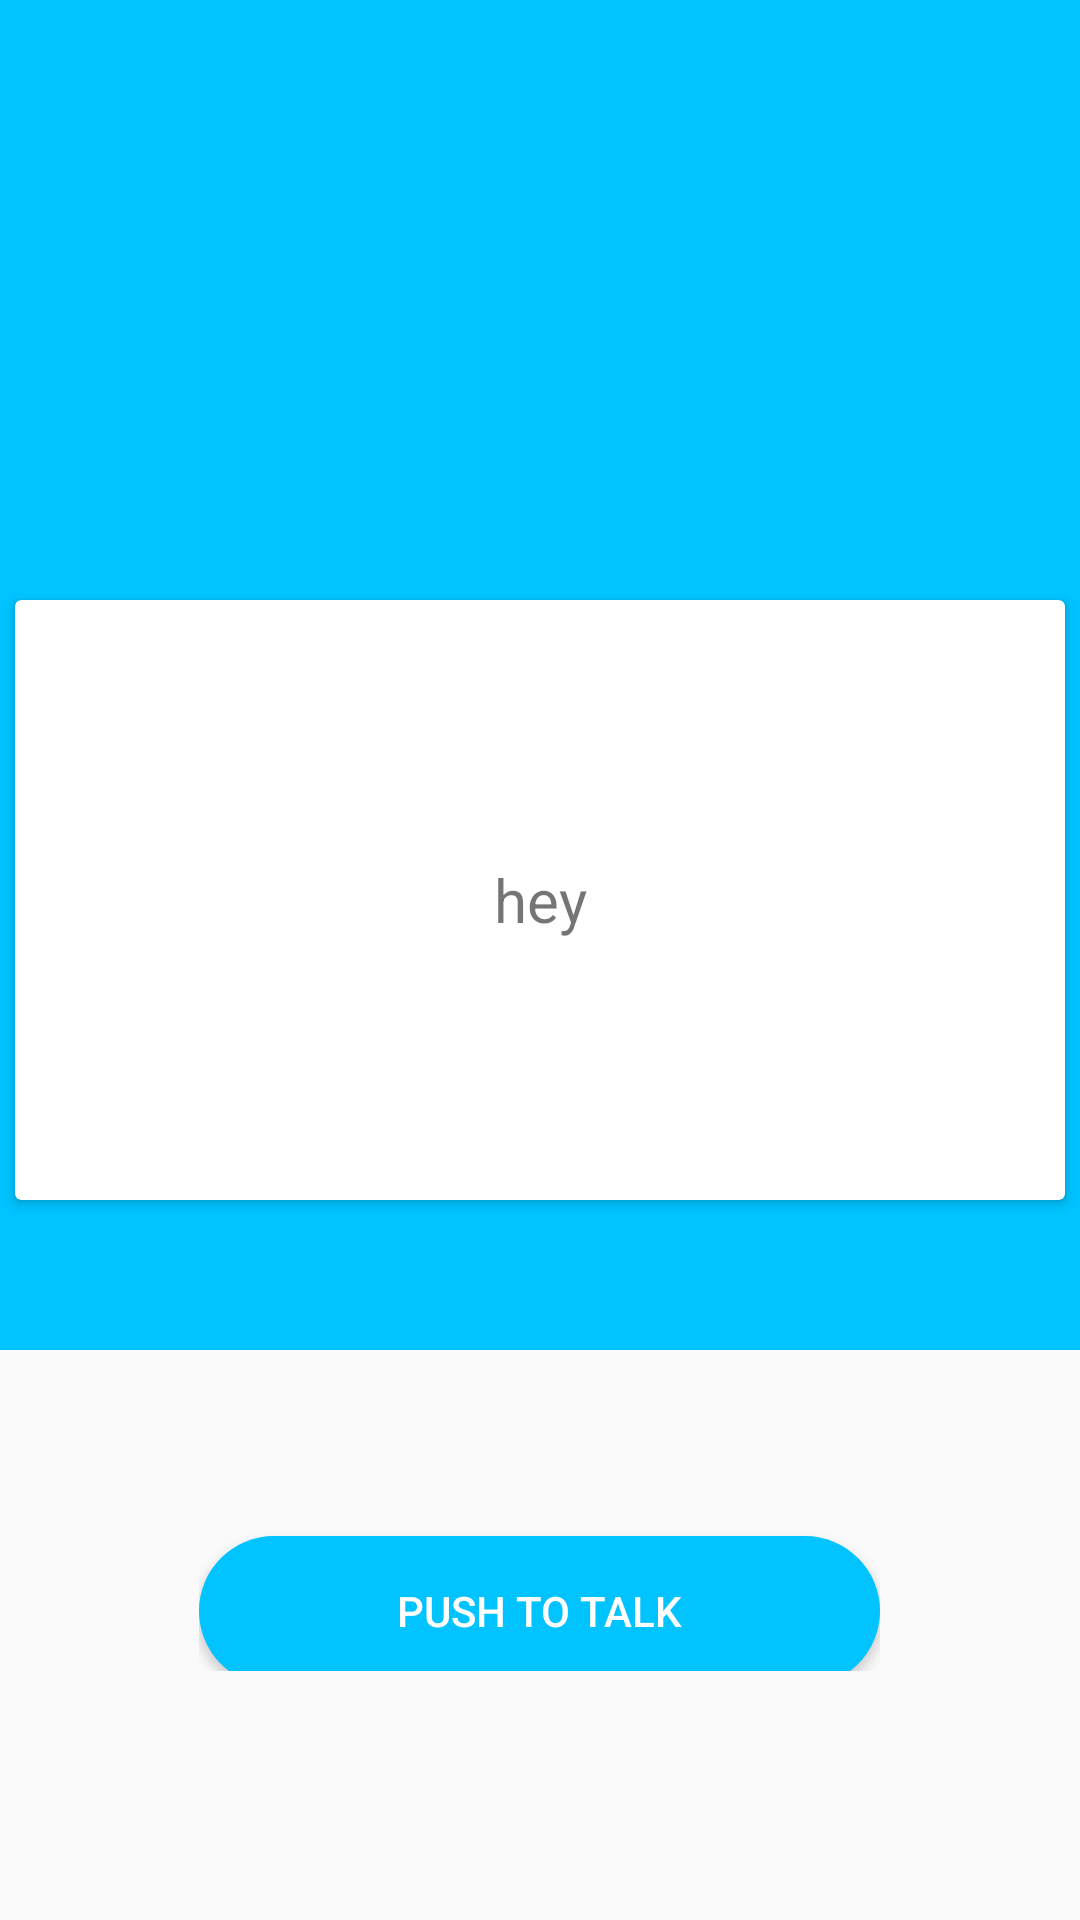

Here is an Android app screen rendered from its layout file. Give the layout XML and the strings, colors and styles it references.
<!-- AndroidManifest.xml: application theme AppTheme -->
<!-- res/layout/activity_chat.xml -->
<?xml version="1.0" encoding="utf-8"?>
<RelativeLayout xmlns:android="http://schemas.android.com/apk/res/android"
    xmlns:app="http://schemas.android.com/apk/res-auto"
    xmlns:tools="http://schemas.android.com/tools"
    android:layout_width="match_parent"
    android:layout_height="match_parent"
    tools:context=".ChatActivity">

    <RelativeLayout
        android:layout_width="match_parent"
        android:layout_height="480dp">

        <LinearLayout
            android:layout_width="match_parent"
            android:layout_height="450dp"
            android:background="@drawable/gradientbg"
            android:orientation="vertical">


        </LinearLayout>

        <android.support.v7.widget.CardView
            android:layout_width="350dp"
            android:layout_height="200dp"
            android:layout_centerHorizontal="true"
            android:layout_marginTop="200sp">

            <LinearLayout
                android:layout_width="match_parent"
                android:layout_height="match_parent">

                <ScrollView
                    android:id="@+id/SCROLLER_ID"
                    android:layout_width="fill_parent"
                    android:layout_height="match_parent"
                    android:fillViewport="true"
                    android:scrollbars="vertical">

                    <TextView
                        android:id="@+id/response"
                        android:layout_width="match_parent"
                        android:layout_height="100dp"
                        android:layout_centerHorizontal="true"
                        android:layout_gravity="center"

                        android:gravity="center"
                        android:text="hey"
                        android:textSize="20dp" />
                </ScrollView>
                >
            </LinearLayout>


        </android.support.v7.widget.CardView>


    </RelativeLayout>

    <LinearLayout
        android:layout_width="wrap_content"
        android:layout_height="wrap_content"
        android:layout_alignParentBottom="true"
        android:layout_centerHorizontal="true"
        android:layout_marginBottom="83dp">

        <Button
            android:id="@+id/listen"
            android:layout_width="227dp"
            android:layout_height="50dp"
            android:layout_gravity="center"
            android:layout_marginTop="10dp"
            android:width="70dp"
            android:background="@drawable/roundedrect"
            android:onClick="buttonClicked"
            android:paddingLeft="30dp"
            android:paddingRight="30dp"
            android:text="Push to Talk"
            android:textColor="#ffff" />
    </LinearLayout>

</RelativeLayout>
<!-- resources referenced by this layout -->
<resources>
  <!-- drawable gradientbg (drawable) -->
  <?xml version="1.0" encoding="utf-8"?>
  <shape xmlns:android="http://schemas.android.com/apk/res/android">
      <gradient android:angle="45"
          android:startColor="#00c3ff"
          android:endColor="#00c3ff"
          />
  </shape>
  <!-- drawable roundedrect (drawable) -->
  <?xml version="1.0" encoding="utf-8"?>
  <shape xmlns:android="http://schemas.android.com/apk/res/android"
      android:shape="rectangle"
  
          >
      <solid android:color="#00c3ff"/>
      <corners android:radius="140dp"/>
  </shape>
  <style name="AppTheme" parent="Theme.AppCompat.Light.NoActionBar">
  
          
          <item name="colorPrimary">@color/doneblue</item>
          <item name="colorPrimaryDark">@color/colorPrimaryDark</item>
          <item name="colorAccent">@color/doneblue</item>
      </style>
  <color name="doneblue">#00c3ff</color>
  <color name="colorPrimaryDark">#09c6df</color>
</resources>
